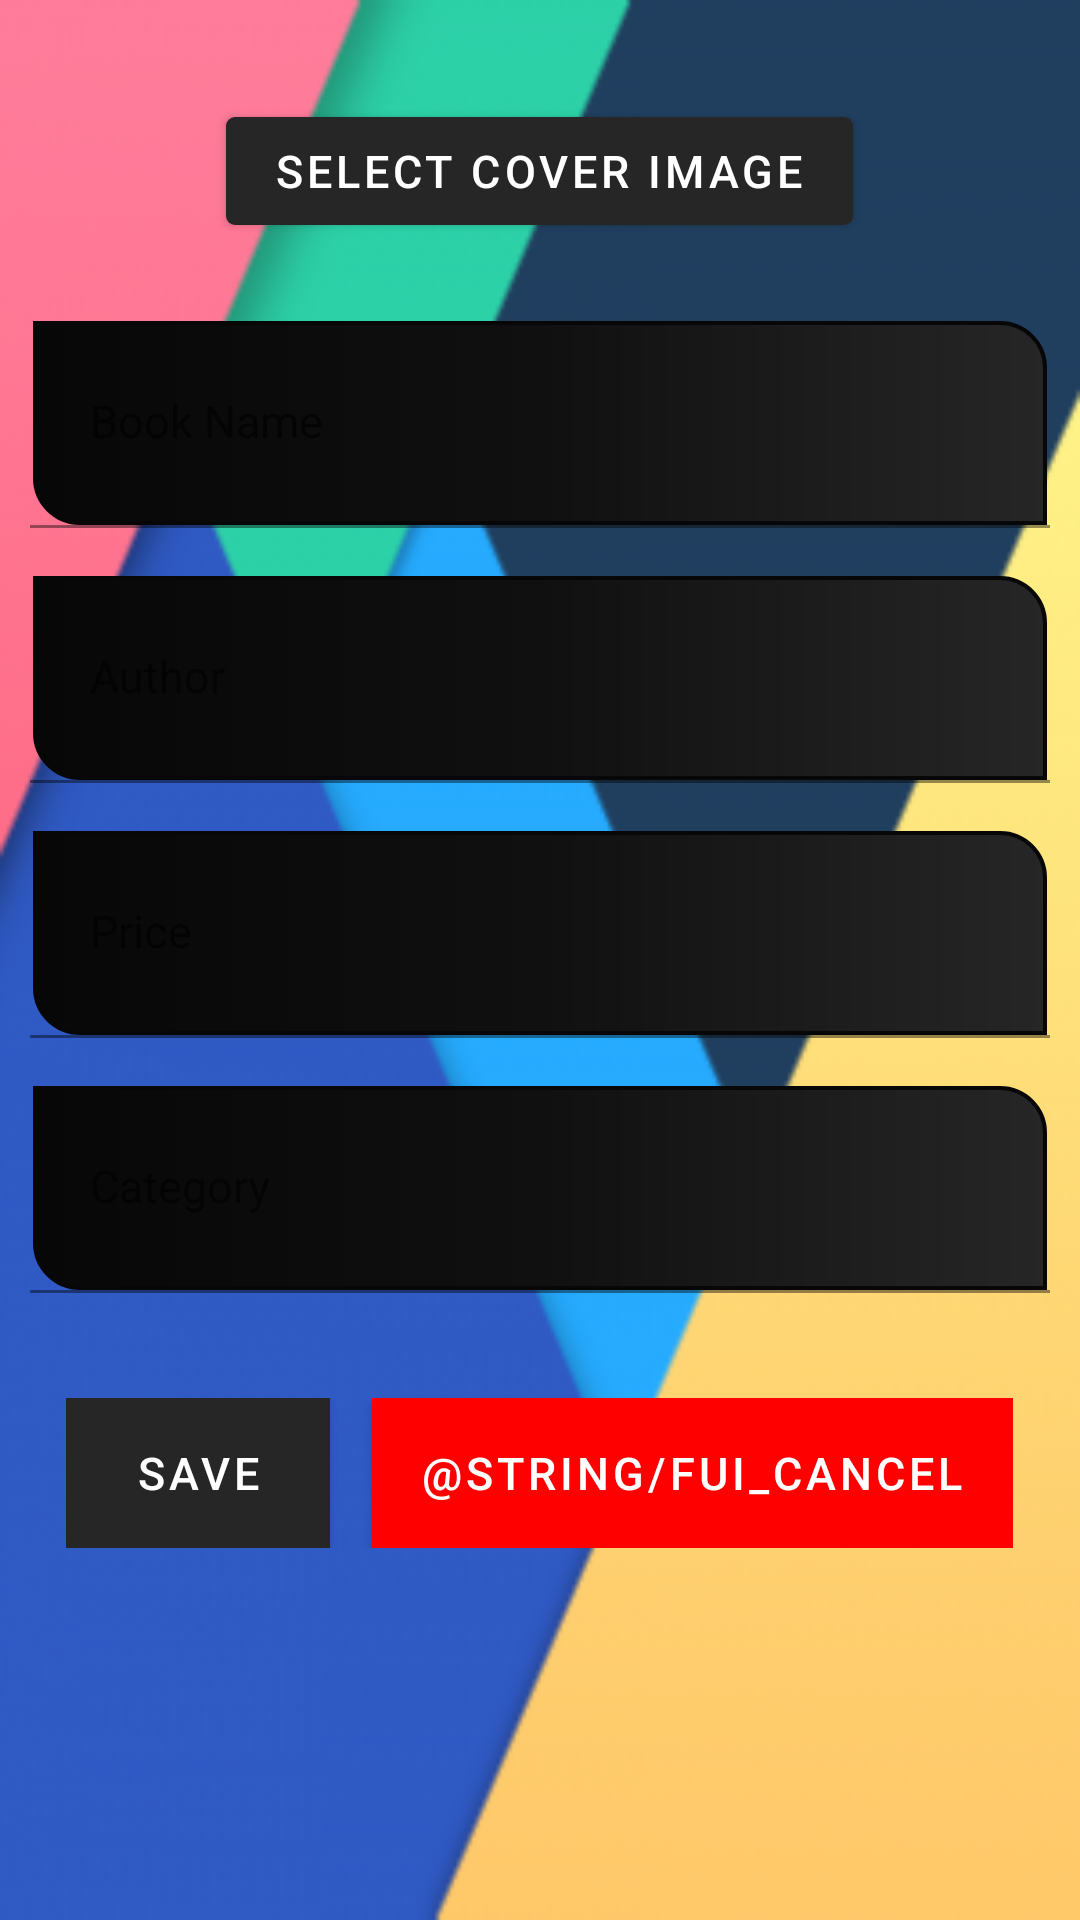

Android layout source for this screen:
<!-- AndroidManifest.xml: application theme AppTheme -->
<!-- res/layout/edit_window.xml -->
<?xml version="1.0" encoding="utf-8"?>
<androidx.core.widget.NestedScrollView xmlns:android="http://schemas.android.com/apk/res/android"
    xmlns:app="http://schemas.android.com/apk/res-auto"
    xmlns:tools="http://schemas.android.com/tools"
    android:layout_width="match_parent"
    android:layout_height="match_parent"
    android:background="@mipmap/menu_header_background">

    <RelativeLayout
        android:layout_width="match_parent"
        android:layout_height="match_parent"
        android:paddingTop="3dp">

        <RelativeLayout
            android:id="@+id/cover_photo_layout"
            android:layout_width="match_parent"
            android:layout_height="wrap_content"
            android:layout_marginLeft="5dp"
            android:layout_marginTop="30dp"
            android:layout_marginRight="5dp">

            <com.google.android.material.button.MaterialButton
                android:id="@+id/edit_select_cover_photo"
                android:layout_width="wrap_content"
                android:layout_height="wrap_content"
                android:layout_centerHorizontal="true"
                android:shadowColor="@color/white"
                android:text="@string/add_cover_image_button_text"
                android:textAlignment="center"
                android:textColor="@color/white"
                android:textSize="15sp"
                app:backgroundTint="@color/colorPrimaryLight"
                app:cornerRadius="3dp" />

            <androidx.core.widget.NestedScrollView
                android:layout_width="match_parent"
                android:layout_height="wrap_content"
                android:layout_below="@id/edit_select_cover_photo"
                android:layout_centerHorizontal="true"
                android:scrollbarAlwaysDrawVerticalTrack="true">

                <ImageView
                    android:id="@+id/edit_book_cover_photo"
                    android:layout_width="wrap_content"
                    android:layout_height="wrap_content"
                    android:background="@drawable/square"
                    android:clickable="true"
                    android:contentDescription="@string/NULL"
                    android:focusable="true"
                    android:foregroundGravity="center"
                    android:hapticFeedbackEnabled="true"
                    android:padding="0dp" />
            </androidx.core.widget.NestedScrollView>

        </RelativeLayout>

        <LinearLayout
            android:id="@+id/text_layout"
            android:layout_width="match_parent"
            android:layout_height="wrap_content"
            android:layout_below="@id/cover_photo_layout"
            android:layout_margin="5dp"
            android:orientation="vertical"
            android:padding="5dp">

            <com.google.android.material.textfield.TextInputLayout
                android:layout_width="match_parent"
                android:layout_height="70dp"
                android:layout_marginTop="15dp"
                android:padding="0dp"
                android:theme="@style/TextInputLayoutTextStyle"
                app:hintTextAppearance="@style/TextAppearance.AppCompat.Body1">

                <com.google.android.material.textfield.TextInputEditText
                    android:id="@+id/edit_book_name"
                    android:layout_width="match_parent"
                    android:layout_height="match_parent"
                    android:autofillHints="Book Name"
                    android:background="@drawable/add_edit_text_border"
                    android:hint="@string/book_name_hint"
                    android:inputType="text"
                    android:paddingStart="20dp"
                    android:paddingEnd="0dp"
                    android:textColor="@color/white"
                    android:textCursorDrawable="@drawable/edit_text_cursor"
                    android:textSize="15sp"
                    tools:targetApi="o" />
            </com.google.android.material.textfield.TextInputLayout>


            <com.google.android.material.textfield.TextInputLayout
                android:layout_width="match_parent"
                android:layout_height="70dp"
                android:layout_marginTop="15dp"
                android:padding="0dp"
                android:theme="@style/TextInputLayoutTextStyle"
                app:hintTextAppearance="@style/TextAppearance.AppCompat.Body1">

                <AutoCompleteTextView
                    android:id="@+id/edit_book_author"
                    android:layout_width="match_parent"
                    android:layout_height="match_parent"
                    android:layout_alignParentTop="true"
                    android:autofillHints="Author Name"
                    android:background="@drawable/add_edit_text_border"
                    android:hint="@string/author_name_hint"
                    android:inputType="textPersonName"
                    android:paddingStart="20dp"
                    android:paddingEnd="0dp"
                    android:textColor="@color/white"
                    android:textCursorDrawable="@drawable/edit_text_cursor"
                    android:textSize="15sp"
                    tools:targetApi="o" />
            </com.google.android.material.textfield.TextInputLayout>

            <com.google.android.material.textfield.TextInputLayout
                android:layout_width="match_parent"
                android:layout_height="70dp"
                android:layout_marginTop="15dp"
                android:padding="0dp"
                android:theme="@style/TextInputLayoutTextStyle"
                app:hintTextAppearance="@style/TextAppearance.AppCompat.Body1">

                <com.google.android.material.textfield.TextInputEditText
                    android:id="@+id/edit_book_price"
                    android:layout_width="match_parent"
                    android:layout_height="match_parent"
                    android:autofillHints="Price"
                    android:background="@drawable/add_edit_text_border"
                    android:hint="@string/price_hint"
                    android:inputType="numberDecimal"
                    android:paddingStart="20dp"
                    android:paddingEnd="0dp"
                    android:textColor="@color/white"
                    android:textCursorDrawable="@drawable/edit_text_cursor"
                    android:textSize="15sp"
                    tools:targetApi="o" />
            </com.google.android.material.textfield.TextInputLayout>

            <com.google.android.material.textfield.TextInputLayout
                android:layout_width="match_parent"
                android:layout_height="70dp"
                android:layout_marginTop="15dp"
                android:padding="0dp"
                android:theme="@style/TextInputLayoutTextStyle"
                app:hintTextAppearance="@style/TextAppearance.AppCompat.Body1">

                <AutoCompleteTextView
                    android:id="@+id/edit_book_category"
                    android:layout_width="match_parent"
                    android:layout_height="match_parent"
                    android:autofillHints="Category"
                    android:background="@drawable/add_edit_text_border"
                    android:hint="@string/category_hint"
                    android:inputType="textAutoComplete"
                    android:paddingStart="20dp"
                    android:paddingEnd="0dp"
                    android:textColor="@color/white"
                    android:textCursorDrawable="@drawable/edit_text_cursor"
                    android:textSize="15sp"
                    tools:targetApi="o" />
            </com.google.android.material.textfield.TextInputLayout>

        </LinearLayout>

        <LinearLayout
            android:layout_width="wrap_content"
            android:layout_height="wrap_content"
            android:layout_below="@id/text_layout"
            android:layout_centerHorizontal="true"
            android:layout_marginTop="25dp"
            android:gravity="center">

            <com.google.android.material.button.MaterialButton
                android:id="@+id/edit_book_submit_button"
                android:layout_width="wrap_content"
                android:layout_height="50dp"
                android:layout_marginEnd="7dp"
                android:background="@color/colorPrimaryLight"
                android:text="@string/edit_button_text"
                android:textAlignment="center"
                android:textColor="@color/white"
                android:textSize="15sp"
                app:backgroundTint="@color/colorPrimaryLight"
                app:cornerRadius="10dp" />

            <com.google.android.material.button.MaterialButton
                android:id="@+id/edit_book_cancel_button"
                android:layout_width="wrap_content"
                android:layout_height="50dp"
                android:layout_marginStart="7dp"
                android:background="@color/alertRed"
                android:text="@string/fui_cancel"
                android:textAlignment="center"
                android:textColor="@color/white"
                android:textSize="15sp"
                app:backgroundTint="@color/alertRed"
                app:cornerRadius="10dp" />
        </LinearLayout>
    </RelativeLayout>
</androidx.core.widget.NestedScrollView>
<!-- resources referenced by this layout -->
<resources>
  <color name="alertRed">#FF0000</color>
  <color name="colorPrimaryLight">#262626</color>
  <color name="white">#FFFFFF</color>
  <!-- drawable add_edit_text_border (drawable) -->
  <?xml version="1.0" encoding="utf-8"?>
  <layer-list xmlns:android="http://schemas.android.com/apk/res/android" >
  
      <item android:bottom="1dp"
          android:left="1dp"
          android:right="1dp"
          android:top="1dp">
          <shape android:shape="rectangle" >
              <stroke
                  android:width="1.3dp"
                  android:color="@color/colorPrimaryDark" />
              <corners
                  android:topRightRadius="15dp"
                  android:bottomLeftRadius="15dp"
                  />
              <gradient android:startColor="@color/colorPrimaryDark"
                  android:centerColor="@color/colorPrimary"
                  android:endColor="@color/colorPrimaryLight"
                  android:type="linear" />
          </shape>
      </item>
  
  </layer-list>
  <!-- drawable edit_text_cursor (drawable) -->
  <?xml version="1.0" encoding="utf-8"?>
  <shape xmlns:android="http://schemas.android.com/apk/res/android">
      <size android:width="2dp" />
      <corners android:topRightRadius="15dp"
          android:bottomLeftRadius="15dp" />
      <stroke android:color="@color/foreground"
          android:width="1dp"/>
      <solid android:color="@color/colorAccent" />
  </shape>
  <!-- drawable square (drawable) -->
  <shape xmlns:android="http://schemas.android.com/apk/res/android"
      android:shape="rectangle">
      <solid android:color="@color/colorPrimary"/>
      <stroke android:color="@color/white"
          android:width="0dp"/>
  </shape>
  <!-- mipmap menu_header_background: png bitmap (mipmap-mdpi, 26040 bytes) -->
  <string name="NULL" />
  <string name="add_cover_image_button_text">Select Cover Image</string>
  <string name="author_name_hint">Author</string>
  <string name="book_name_hint">Book Name</string>
  <string name="category_hint">Category</string>
  <string name="edit_button_text">Save</string>
  <string name="price_hint">Price</string>
  <style name="TextInputLayoutTextStyle" parent="Theme.AppCompat">
          
          <item name="android:textColorHint">@color/white</item>
          <item name="android:textSize">25sp</item>
          
          <item name="colorAccent">@color/white</item>
          <item name="colorControlNormal">@color/white</item>
          <item name="colorControlActivated">@color/white</item>
          <item name="android:textColor">@color/white</item>
      </style>
  <style name="AppTheme" parent="Theme.MaterialComponents.Light.DarkActionBar">
          
          <item name="colorPrimary">@color/colorPrimary</item>
          <item name="colorPrimaryDark">@color/colorPrimaryDark</item>
          <item name="colorAccent">@color/colorAccent</item>
          <item name="android:windowBackground">@mipmap/background_1</item>
      </style>
  <color name="colorPrimaryDark">#070707</color>
  <color name="colorPrimary">#101010</color>
  <color name="foreground">#BA26C7</color>
  <color name="colorAccent">#AB47BC</color>
</resources>
